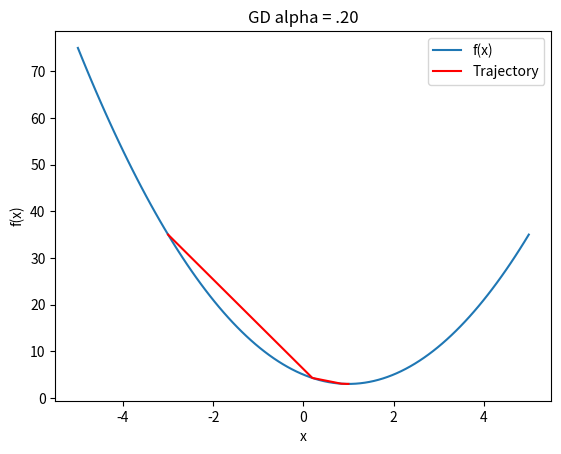
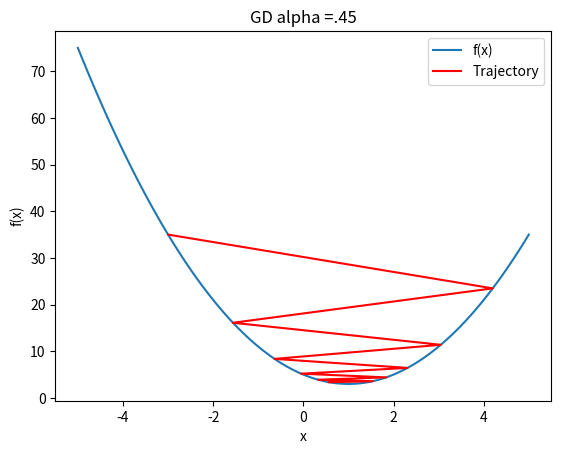
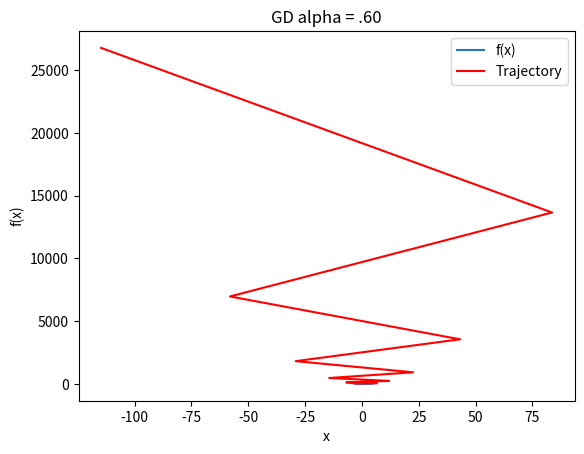
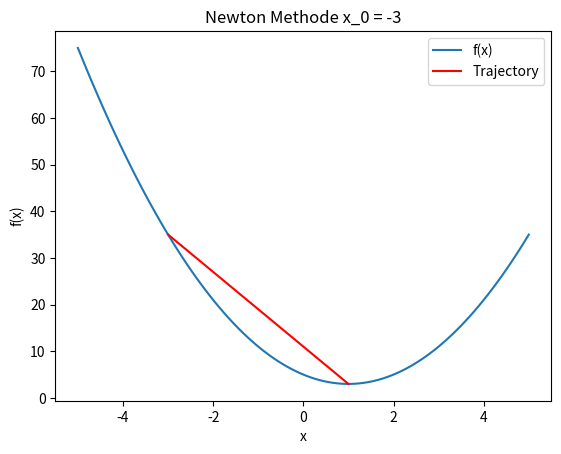

These figures' Python source, in order:
#!/usr/bin/env python

import numpy as np
import pandas as pd
import matplotlib.pyplot as plt 
import seaborn as sns 

def f(x): 
    return 2*(x-1)**2 +3

def f_prine(x):
    return 4*(x-1)

def f_double_prime(x): 
    return 4

def gradient_descent(x_0, alpha, iterations):
    xs = [x_0]
    for i in range(iterations):
        x_new = xs[-1] - alpha*f_prine(xs[-1])
        xs.append(x_new)
    return xs  

def newton_methode(x_0, iterations):
    xs = [x_0]
    for i in range(iterations):
        x_new = xs[-1] - (f_prine(xs[-1])/ f_double_prime([xs[-1]]))
        xs.append(x_new)
    return xs


def plot_function( xs, filename, title):
    x_val = np.linspace(-5, 5, 100)
    y_val = f(x_val)
    plt.plot(x_val, y_val, label = 'f(x)')

    y_traj = [ f(x) for x in xs]
    plt.plot(xs, y_traj, color = 'red', label = 'Trajectory')
    
    plt.xlabel('x')
    plt.ylabel('f(x)')
    plt.title(title)
    plt.legend()
    plt.savefig(filename)
    plt.show()
    plt.close()


if __name__ == '__main__':
    xs1 = gradient_descent(-3, alpha = .20, iterations = 10)
    plot_function(xs1, filename = 'figure1.pdf', title = 'GD alpha = .20')

    xs2 = gradient_descent(-3, alpha = .45, iterations = 10)
    plot_function(xs2, filename = 'figure2.pdf', title = 'GD alpha =.45')

    xs3 =  gradient_descent(-3, alpha = .60, iterations = 10)
    plot_function(xs3, filename = 'figure3.pdf', title = 'GD alpha = .60')

    xs4 = newton_methode(-3, iterations = 10)
    plot_function(xs4, filename = 'figure4.pdf', title = 'Newton Methode x_0 = -3')


# 2 Optimization

def f2(x):
    return x**4 + (4/3)*x**3 -(5/2)*x**2 -3*x + 2

def f2_prime(x):
    return 4*x**3 + 4*x**2 -5*x -3
def f2_double_prime(x):
    return 12*x**2 + 8*x -5
def gradient_descent_f2( x_0, alpha, iterations):
    xs = [x_0]
    for i in range(iterations):
        x_new = xs[-1] - aplah*f_double_prime(x[-1])
        xs.append(x_new)
    return xs





    
